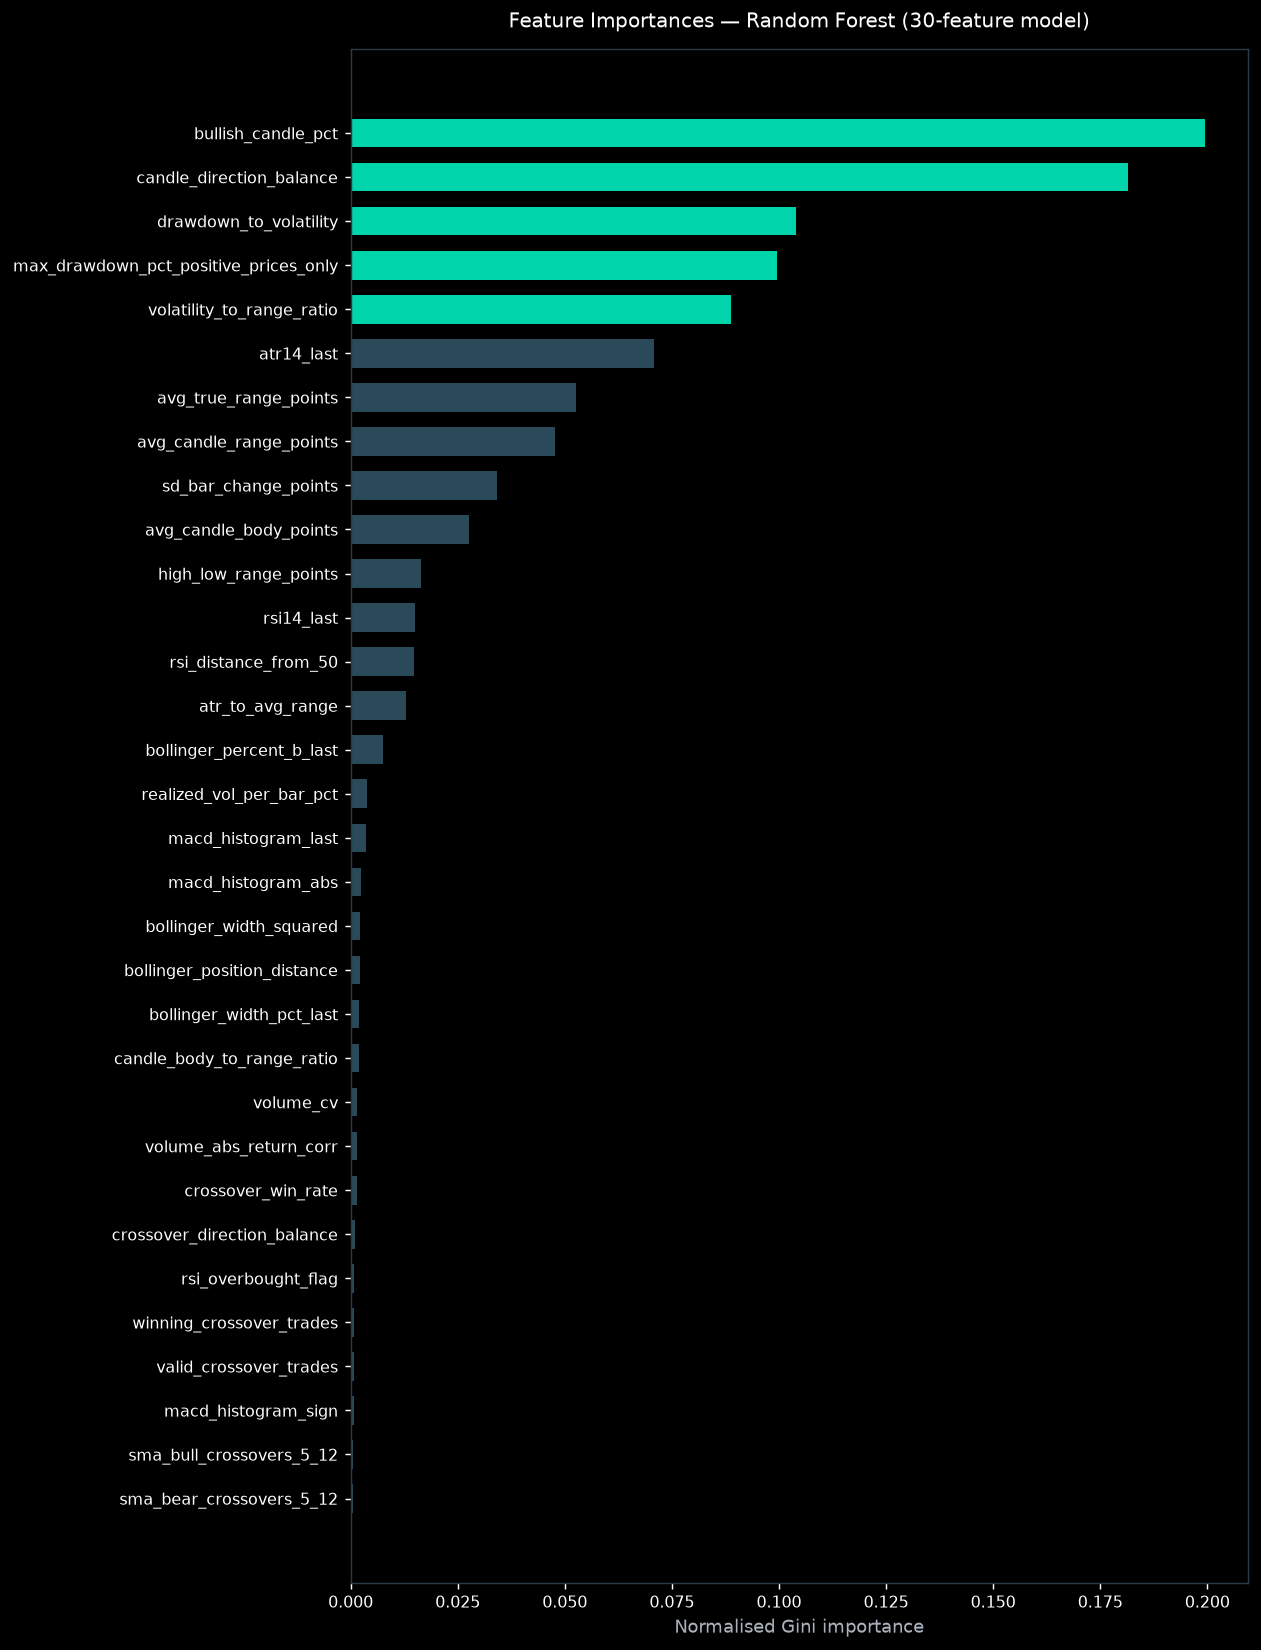

Source data for this figure (header and first rows):
feature, importance, rank
bullish_candle_pct, 0.1995, 1
candle_direction_balance, 0.1814, 2
drawdown_to_volatility, 0.1039, 3
max_drawdown_pct_positive_prices_only, 0.09946, 4
volatility_to_range_ratio, 0.08871, 5
atr14_last, 0.07086, 6
avg_true_range_points, 0.05265, 7
avg_candle_range_points, 0.04769, 8
sd_bar_change_points, 0.0341, 9
avg_candle_body_points, 0.02774, 10
high_low_range_points, 0.01641, 11
rsi14_last, 0.01505, 12
rsi_distance_from_50, 0.01468, 13
atr_to_avg_range, 0.01297, 14
bollinger_percent_b_last, 0.007549, 15
realized_vol_per_bar_pct, 0.003896, 16
macd_histogram_last, 0.003548, 17
macd_histogram_abs, 0.002303, 18
bollinger_width_squared, 0.002282, 19
bollinger_position_distance, 0.002107, 20
bollinger_width_pct_last, 0.002062, 21
candle_body_to_range_ratio, 0.001859, 22
volume_cv, 0.001522, 23
volume_abs_return_corr, 0.001398, 24
crossover_win_rate, 0.001374, 25
crossover_direction_balance, 0.000914, 26
rsi_overbought_flag, 0.000865, 27
winning_crossover_trades, 0.000726, 28
valid_crossover_trades, 0.000678, 29
macd_histogram_sign, 0.000676, 30
sma_bull_crossovers_5_12, 0.00064, 31
sma_bear_crossovers_5_12, 0.000472, 32
